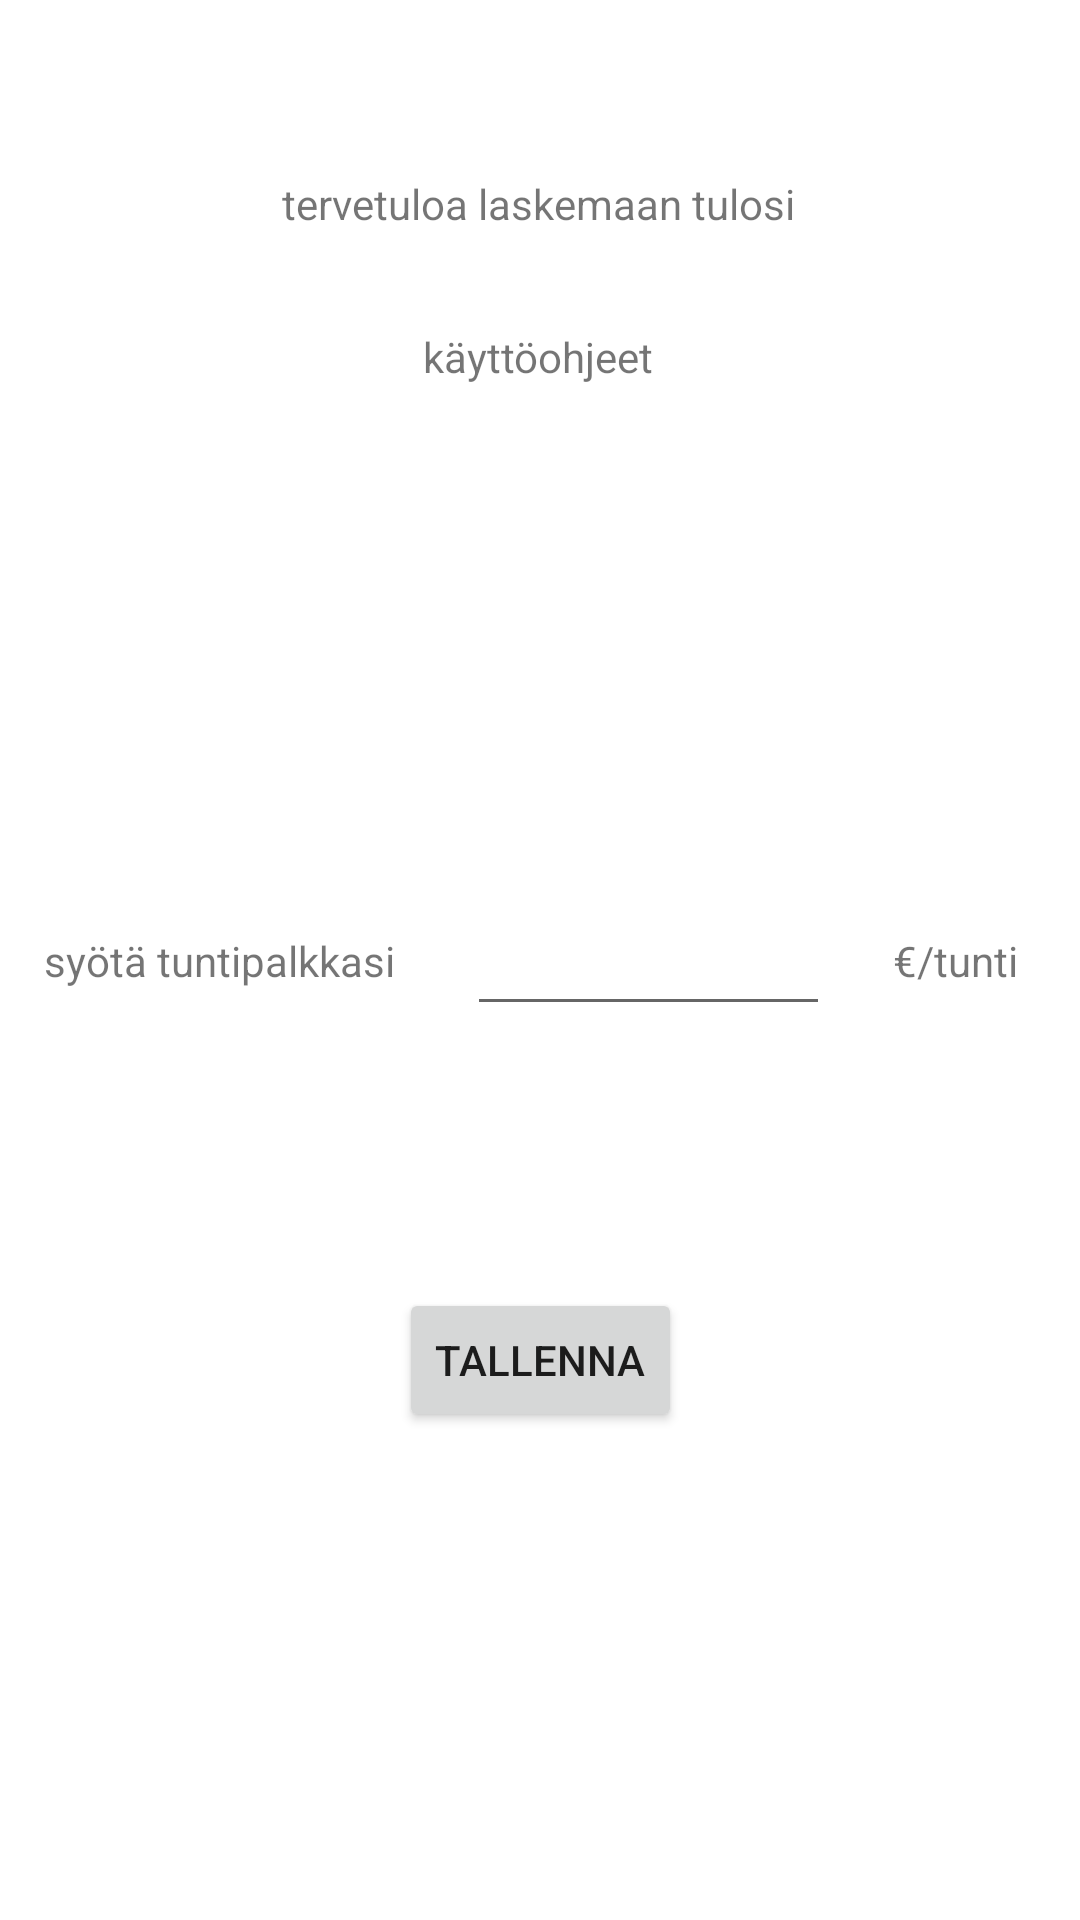

This screen was rendered from an Android layout file. Write that file and the resources it references.
<!-- AndroidManifest.xml: application theme Theme.Android_Project_20 -->
<!-- res/layout/activity_main.xml -->
<?xml version="1.0" encoding="utf-8"?>
<androidx.constraintlayout.widget.ConstraintLayout xmlns:android="http://schemas.android.com/apk/res/android"
    xmlns:app="http://schemas.android.com/apk/res-auto"
    xmlns:tools="http://schemas.android.com/tools"
    android:layout_width="match_parent"
    android:layout_height="match_parent"
    tools:context=".MainActivity">

    <TextView
        android:id="@+id/textView"
        android:layout_width="wrap_content"
        android:layout_height="wrap_content"
        android:text="tervetuloa laskemaan tulosi"
        app:layout_constraintBottom_toBottomOf="parent"
        app:layout_constraintEnd_toEndOf="parent"
        app:layout_constraintHorizontal_bias="0.497"
        app:layout_constraintStart_toStartOf="parent"
        app:layout_constraintTop_toTopOf="parent"
        app:layout_constraintVertical_bias="0.094" />

    <TextView
        android:id="@+id/infotext"
        android:layout_width="wrap_content"
        android:layout_height="wrap_content"
        android:layout_marginTop="32dp"
        android:text="käyttöohjeet"
        app:layout_constraintEnd_toEndOf="parent"
        app:layout_constraintHorizontal_bias="0.498"
        app:layout_constraintStart_toStartOf="parent"
        app:layout_constraintTop_toBottomOf="@+id/textView"
        app:layout_constraintVertical_bias="0.072" />

    <TextView
        android:id="@+id/textView4"
        android:layout_width="wrap_content"
        android:layout_height="wrap_content"
        android:text="syötä tuntipalkkasi"
        app:layout_constraintBottom_toBottomOf="parent"
        app:layout_constraintEnd_toEndOf="parent"
        app:layout_constraintHorizontal_bias="0.061"
        app:layout_constraintStart_toStartOf="parent"
        app:layout_constraintTop_toTopOf="parent" />

    <EditText
        android:id="@+id/salarytext"
        android:layout_width="121dp"
        android:layout_height="44dp"
        android:ems="10"
        android:inputType="numberDecimal"
        app:layout_constraintBottom_toBottomOf="parent"
        app:layout_constraintEnd_toEndOf="parent"
        app:layout_constraintHorizontal_bias="0.225"
        app:layout_constraintStart_toEndOf="@+id/textView4"
        app:layout_constraintTop_toTopOf="parent" />

    <TextView
        android:id="@+id/textView5"
        android:layout_width="wrap_content"
        android:layout_height="wrap_content"
        android:text="€/tunti"
        app:layout_constraintBottom_toBottomOf="parent"
        app:layout_constraintEnd_toEndOf="parent"
        app:layout_constraintStart_toEndOf="@+id/salarytext"
        app:layout_constraintTop_toTopOf="parent" />

    <Button
        android:id="@+id/button"
        android:layout_width="wrap_content"
        android:layout_height="wrap_content"
        android:onClick="changeActivity"
        android:text="tallenna"
        app:layout_constraintBottom_toBottomOf="parent"
        app:layout_constraintEnd_toEndOf="parent"
        app:layout_constraintStart_toStartOf="parent"
        app:layout_constraintTop_toBottomOf="@+id/salarytext"
        app:layout_constraintVertical_bias="0.349" />

    <TextView
        android:id="@+id/hintText"
        android:layout_width="wrap_content"
        android:layout_height="wrap_content"
        android:layout_marginTop="13dp"
        app:layout_constraintBottom_toTopOf="@+id/button"
        app:layout_constraintEnd_toEndOf="parent"
        app:layout_constraintHorizontal_bias="0.498"
        app:layout_constraintStart_toStartOf="parent"
        app:layout_constraintTop_toBottomOf="@+id/salarytext"
        app:layout_constraintVertical_bias="0.0" />

</androidx.constraintlayout.widget.ConstraintLayout>
<!-- resources referenced by this layout -->
<resources>
  <style name="Theme.Android_Project_20" parent="Theme.MaterialComponents.DayNight.DarkActionBar">
          
          <item name="colorPrimary">@color/purple_500</item>
          <item name="colorPrimaryVariant">@color/purple_700</item>
          <item name="colorOnPrimary">@color/white</item>
          
          <item name="colorSecondary">@color/teal_200</item>
          <item name="colorSecondaryVariant">@color/teal_700</item>
          <item name="colorOnSecondary">@color/black</item>
          
          <item name="android:statusBarColor" tools:targetApi="l">?attr/colorPrimaryVariant</item>
          
      </style>
  <!-- not gathered from this repository: default colours our renderer supplied (Android Studio template values) -->
  <color name="purple_500">#FF6200EE</color>
  <color name="purple_700">#FF3700B3</color>
  <color name="teal_200">#FF03DAC5</color>
  <color name="teal_700">#FF018786</color>
  <color name="black">#FF000000</color>
  <color name="white">#FFFFFFFF</color>
</resources>
